Run: headless pygame with SDL's dummy video driver; simulated clock (each Clock.tick advances the game by its frame time, no real sleeping); random seed 0; keys injected as events and as key.get_pressed() state; no mouse input; restart key C tapped at the start of phases 3 and 4.
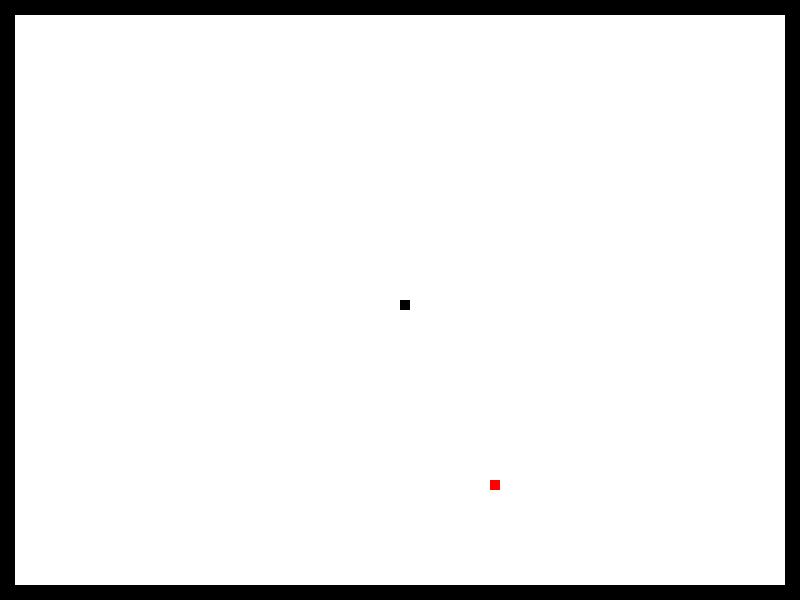
Frame 1 of 4 · flips 1–60 · no input
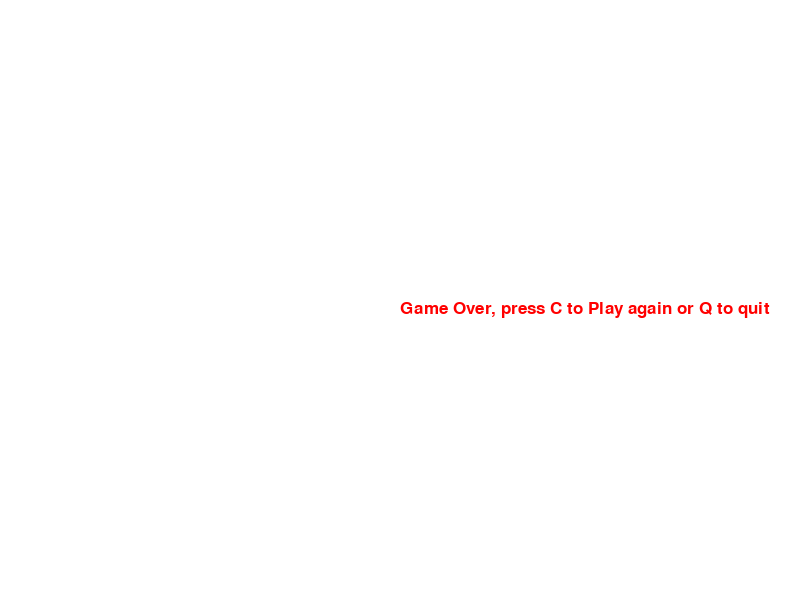
Frame 2 of 4 · flips 61–180 · tapped SPACE, RETURN · held RIGHT (→), D
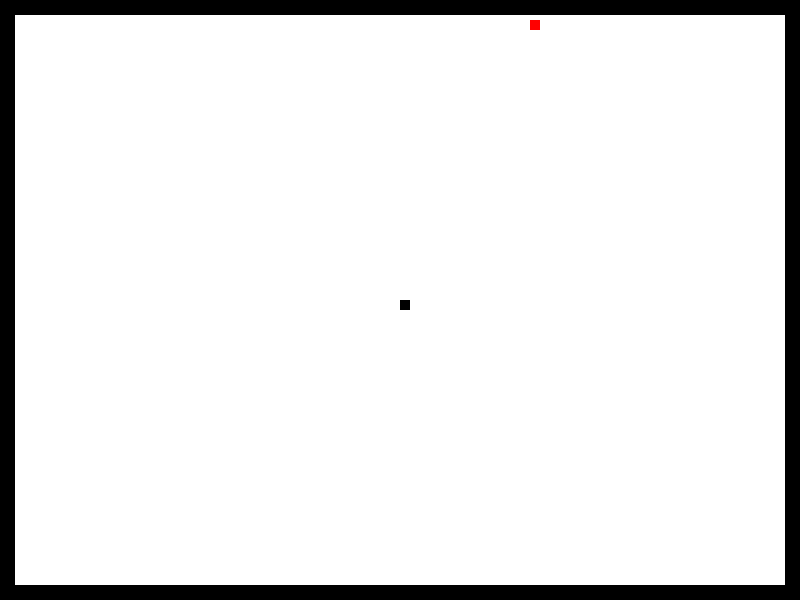
Frame 3 of 4 · flips 181–300 · tapped C · held DOWN (↓), S
Frame 4 of 4 · flips 301–420 · tapped C · held LEFT (←), A, UP (↑), W · screen same as frame 2, image omitted

The pygame program that drew these frames:

import pygame
import time
import random

#Required to run
pygame.init()

#define colours
white = (255,255,255)
black = (0,0,0)
red = (255,0,0)
green = (0,255,0)
blue = (0,0,255)


#Game Canvas
display_width = 800
display_height = 600

gameDisplay = pygame.display.set_mode((display_width,display_height))

#Game Title
pygame.display.set_caption("SNAKEY GAME")

#Time Variable
FPS = 10
clock = pygame.time.Clock()

#Screen Text
font = pygame.font.SysFont(None, 25)

def message_to_screen(msg, colour):
    screen_text = font.render(msg, True, colour)
    gameDisplay.blit(screen_text, [display_width/2, display_height/2])


#GameLoop Function
def gameLoop():

    #Constant Variable
    gameExit = False
    gameOver = False
    block_size = 10

    #Position variables
    lead_x = display_width/2
    lead_y = display_height/2

    #Moving Variables
    lead_x_change = 0
    lead_y_change = 0
    movement_speed = 10

    #Apple Generator
    randAppleX = random.randrange(0,int(display_width-(27+block_size)),block_size)
    randAppleY = random.randrange(0,int(display_height-(27+block_size)), block_size)
    
    #Game Loop - While gameExit = False
    while not gameExit:
        #Do this when user dies
        while gameOver == True:
            gameDisplay.fill(white)
            message_to_screen("Game Over, press C to Play again or Q to quit", red)
            pygame.display.update()

            #Gets users input and follows the correct actions
            for event in pygame.event.get():
                if event.type == pygame.KEYDOWN:
                    if event.key == pygame.K_q:
                        gameExit = True
                        gameOver = False
                    if event.key == pygame.K_c:
                        gameLoop()
        
        #Captures all of the events = Button press/Mouse Move
        for event in pygame.event.get():

            if event.type == pygame.QUIT:
                gameExit = True

            if event.type == pygame.KEYDOWN:

                #Moving Left
                if event.key == pygame.K_LEFT:
                    lead_x_change = -movement_speed
                    lead_y_change = 0

                #Moving Right    
                elif event.key == pygame.K_RIGHT:
                    lead_x_change = movement_speed
                    lead_y_change = 0

                #Moving Down
                elif event.key == pygame.K_DOWN:
                    lead_y_change = movement_speed
                    lead_x_change = 0

                #Moving Up
                elif event.key == pygame.K_UP:
                    lead_y_change = -movement_speed
                    lead_x_change = 0

        #Game Over When you touch the borders
        if lead_x > (display_width-27) or lead_x < 18 \
           or lead_y > (display_height-27) or lead_y < 18:
            gameOver = True
                     

            """If you want the object to stop moving when KEY IS UP"""
            #if event.type == pygame.KEYUP:
                #if event.key == pygame.K_LEFT or event.key == pygame.K_RIGHT or \
                #event.key == pygame.K_DOWN or event.key == pygame.K_UP:
                    #lead_x_change = 0
                    #lead_y_change = 0
                    
        lead_x += lead_x_change
        lead_y += lead_y_change

        #Design Game With colours
        gameDisplay.fill(white)
        
        #Draws Rectangle
        #Apple
        pygame.draw.rect(gameDisplay, red, [randAppleX, randAppleY, block_size, block_size])
        #Snake
        pygame.draw.rect(gameDisplay, black, [lead_x,lead_y,block_size,block_size])

        #Borders
        pygame.draw.rect(gameDisplay,black, [0,0,800,15])   #top
        pygame.draw.rect(gameDisplay,black, [0,0,15,600])   #left
        pygame.draw.rect(gameDisplay,black, [785,0,15,600]) #right
        pygame.draw.rect(gameDisplay,black, [0,585,800,15]) #bottom
        
        pygame.display.update()

        #Overlap handling
        if lead_x == randAppleX and lead_y == randAppleY:
            print("nom nom nom")
            randAppleX = random.randrange(0,int(display_width-(27+block_size)),block_size)
            randAppleY = random.randrange(0,int(display_height-(27+block_size)), block_size)


        clock.tick(FPS)
                
        
    #Un-init the game
    pygame.quit()

    #Quits python
    quit()


gameLoop()
